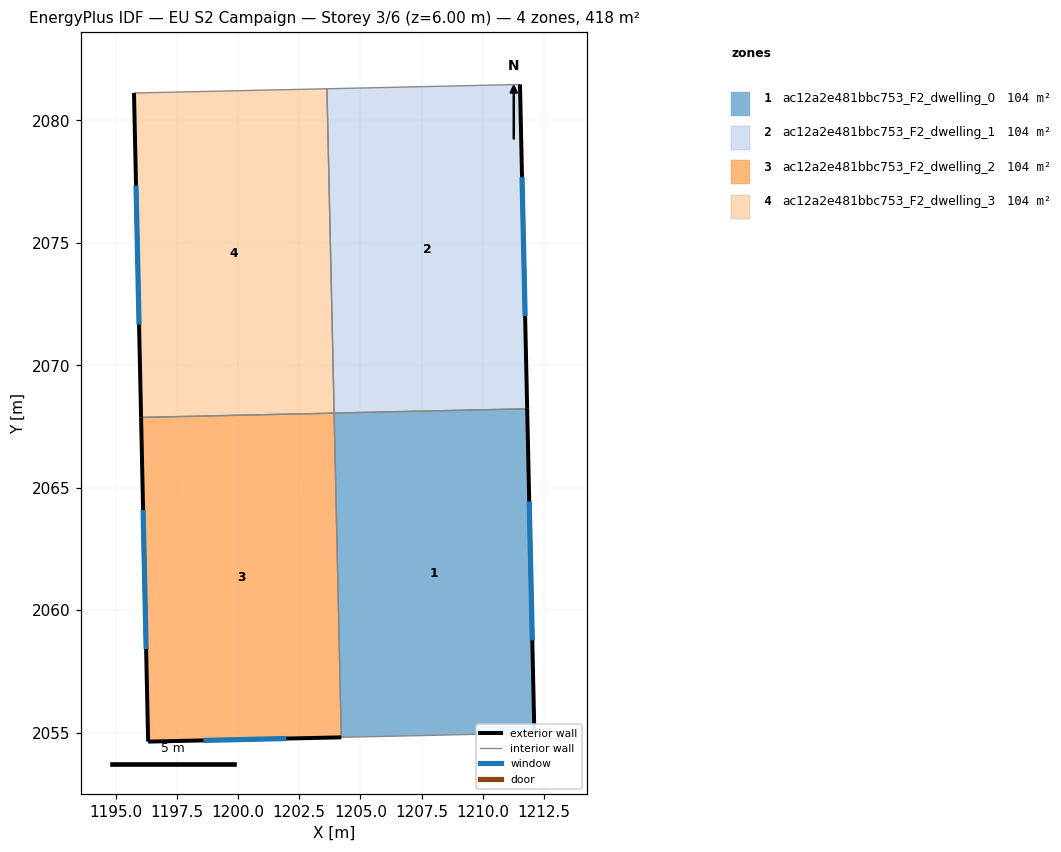
=== STOREY PLAN SPEC (per zone: floor XY polygon, exterior-wall plan segments, windows/doors) ===
zone 1: ac12a2e481bbc753_F2_dwelling_0  (104.5 m²)
  floor: (1211.81, 2068.22) (1212.10, 2054.98) (1204.22, 2054.80) (1203.92, 2068.05)
  exterior wall: (1212.10, 2054.98) – (1211.81, 2068.22)  [13.2 m]
    window: (1212.02, 2058.76) – (1211.89, 2064.44)  [7.3 m²]
  interior walls: 3
zone 2: ac12a2e481bbc753_F2_dwelling_1  (104.5 m²)
  floor: (1211.51, 2081.47) (1211.81, 2068.22) (1203.92, 2068.05) (1203.63, 2081.29)
  exterior wall: (1211.81, 2068.22) – (1211.51, 2081.47)  [13.2 m]
    window: (1211.72, 2072.01) – (1211.60, 2077.68)  [7.3 m²]
  interior walls: 3
zone 3: ac12a2e481bbc753_F2_dwelling_2  (104.5 m²)
  floor: (1203.92, 2068.04) (1204.22, 2054.80) (1196.33, 2054.63) (1196.04, 2067.87)
  exterior wall: (1196.04, 2067.87) – (1196.33, 2054.63)  [13.2 m]
    window: (1196.12, 2064.09) – (1196.25, 2058.41)  [7.3 m²]
  exterior wall: (1196.33, 2054.63) – (1204.22, 2054.80)  [7.9 m]
    window: (1198.58, 2054.68) – (1201.96, 2054.75)  [4.3 m²]
  interior walls: 2
zone 4: ac12a2e481bbc753_F2_dwelling_3  (104.5 m²)
  floor: (1203.63, 2081.29) (1203.92, 2068.04) (1196.04, 2067.87) (1195.75, 2081.12)
  exterior wall: (1195.75, 2081.12) – (1196.04, 2067.87)  [13.3 m]
    window: (1195.83, 2077.33) – (1195.96, 2071.65)  [7.3 m²]
  interior walls: 3

=== DERIVED (storey summary) ===
Building: EU S2 Campaign
Storey: 3 of 6  (floor level z = 6.00 m)
Storey gross floor area: 417.8 m²
Zones on this storey: 4
  - ac12a2e481bbc753_F2_dwelling_0: floor 104.5 m²; exterior wall 13.2 m (39.7 m²); 1 window(s) 7.3 m²; WWR 18.4%
  - ac12a2e481bbc753_F2_dwelling_1: floor 104.5 m²; exterior wall 13.2 m (39.7 m²); 1 window(s) 7.3 m²; WWR 18.4%
  - ac12a2e481bbc753_F2_dwelling_2: floor 104.5 m²; exterior wall 21.1 m (63.4 m²); 2 window(s) 11.6 m²; WWR 18.4%
  - ac12a2e481bbc753_F2_dwelling_3: floor 104.5 m²; exterior wall 13.3 m (39.8 m²); 1 window(s) 7.3 m²; WWR 18.4%
Zone adjacency (shared interzone walls):
  - ac12a2e481bbc753_F2_dwelling_0 ↔ ac12a2e481bbc753_F2_dwelling_1
  - ac12a2e481bbc753_F2_dwelling_0 ↔ ac12a2e481bbc753_F2_dwelling_2
  - ac12a2e481bbc753_F2_dwelling_1 ↔ ac12a2e481bbc753_F2_dwelling_3
  - ac12a2e481bbc753_F2_dwelling_2 ↔ ac12a2e481bbc753_F2_dwelling_3